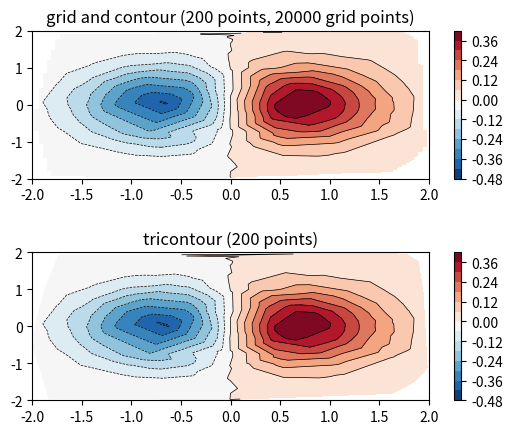

This chart was generated by the following Python code:
# # # # -*- coding: utf-8 -*-
# # import numpy as np
# # import matplotlib.pyplot as plt
# # # from tqdm import tqdm
# # # n = 10000
# # # a1 = np.zeros((2, n))
# # # v2 = np.zeros((2,))
# # # # a1[0] = np.random.uniform(-50, 50)
# # # a1[:, 0] = np.array([np.random.uniform(-50, 50), np.random.uniform(-50, 50)])
# # # # a1[:,0] = np.array([-30, 0])
# # # for i in tqdm(range(n-1)):
# # #     r1 = np.random.uniform(0, 1)
# # #     r2 = np.random.uniform(0, 2*np.pi)
# # #     v1 = r1*np.array([np.cos(r2), np.sin(r2)])
# # #     v2 += -10*a1[:, i]/((a1[0, i]**2 + a1[1, i]**2)**1.5)*0.001
# # #     a1[:, i+1] = a1[:, i]+v1+v2
# # # fig = plt.figure(dpi=250)
# # # plt.scatter(a1[0, :], a1[1, :], s=0.5)
# # # plt.tight_layout()
# # #
# # # plt.show()
# # jk = np.arange(10)
# # lk = jk<6
# # jk[lk]=0
# import numpy as np
# import matplotlib.pyplot as plt
# from tqdm import tqdm
# import math
# samples_num=1000
# x2=np.arange(0,samples_num,1.0)
# y2=np.arange(0,samples_num,1.0)
# distance=np.arange(0,samples_num,1.0)
# ax=np.arange(0,samples_num,1.0)
# ay=np.arange(0,samples_num,1.0)
# vx=np.zeros((samples_num,))
# vy=np.zeros((samples_num,))
# x0 = np.random.uniform(size=samples_num)*100
# y0 = np.random.uniform(size=samples_num)*100
#
# #生成在100*100区域内随机均匀分布的1000个点
#
# for j in tqdm(range(500)):
# #让这1000个点在单位圆内随机运动
#     t = np.random.uniform(0,2*np.pi,size=samples_num)
#     x1 = np.cos(t)
#     y1 = np.sin(t)
#     len = np.random.uniform(0,1)
#     x1 = x1 * len
#     y1 = y1 * len
#     for i in range(1000):
#     #1000个粒子在中心引力势场下的运动
#         distance[i]=np.sqrt((x0[i]-50)**2+(y0[i]-50)**2)
#         if distance[i]>=0.1:
#             ax[i]=-10*(x0[i]-50)/(distance[i]**3)
#             ay[i]=-10*(y0[i]-50)/(distance[i]**3)
#         else:
#             ax[i]=0
#             ay[i]=0
#         vx[i]=vx[i]+ax[i]*0.001/2
#         vy[i]=vy[i]+ay[i]*0.001/2
#         x2[i]=vx[i]*0.001
#         y2[i]=vy[i]*0.001
#         x0[i]=x0[i]+x1[i]+x2[i]
#         y0[i]=y0[i]+y1[i]+y2[i]
# #最终结果
# plt.figure(figsize=(10,10.1),dpi=125)
# plt.scatter(x0, y0, s=5)
# # plt.xlim(0,100)
# # plt.ylim(0,100)
# plt.xlabel('x')
# plt.ylabel('y')
# plt.title('Random Scatter')
# plt.savefig('imag.png')
# plt.show()
import matplotlib.pyplot as plt
import matplotlib.tri as tri
import numpy as np

np.random.seed(19680801)
npts = 200
ngridx = 100
ngridy = 200
x = np.random.uniform(-2, 2, npts)
y = np.random.uniform(-2, 2, npts)
z = x * np.exp(-x**2 - y**2)

fig, (ax1, ax2) = plt.subplots(nrows=2)

# -----------------------
# Interpolation on a grid
# -----------------------
# A contour plot of irregularly spaced data coordinates
# via interpolation on a grid.

# Create grid values first.
xi = np.linspace(-2.1, 2.1, ngridx)
yi = np.linspace(-2.1, 2.1, ngridy)

# Perform linear interpolation of the data (x,y)
# on a grid defined by (xi,yi)
triang = tri.Triangulation(x, y)
interpolator = tri.LinearTriInterpolator(triang, z)
Xi, Yi = np.meshgrid(xi, yi)
zi = interpolator(Xi, Yi)

# Note that scipy.interpolate provides means to interpolate data on a grid
# as well. The following would be an alternative to the four lines above:
#from scipy.interpolate import griddata
#zi = griddata((x, y), z, (xi[None,:], yi[:,None]), method='linear')


ax1.contour(xi, yi, zi, levels=14, linewidths=0.5, colors='k')
cntr1 = ax1.contourf(xi, yi, zi, levels=14, cmap="RdBu_r")

fig.colorbar(cntr1, ax=ax1)
# ax1.plot(x, y, 'ko', ms=3)
ax1.set(xlim=(-2, 2), ylim=(-2, 2))
ax1.set_title('grid and contour (%d points, %d grid points)' %
              (npts, ngridx * ngridy))


# ----------
# Tricontour
# ----------
# Directly supply the unordered, irregularly spaced coordinates
# to tricontour.

ax2.tricontour(x, y, z, levels=14, linewidths=0.5, colors='k')
cntr2 = ax2.tricontourf(x, y, z, levels=14, cmap="RdBu_r")

fig.colorbar(cntr2, ax=ax2)
# ax2.plot(x, y, 'ko', ms=3)
ax2.set(xlim=(-2, 2), ylim=(-2, 2))
ax2.set_title('tricontour (%d points)' % npts)

plt.subplots_adjust(hspace=0.5)
plt.show()
